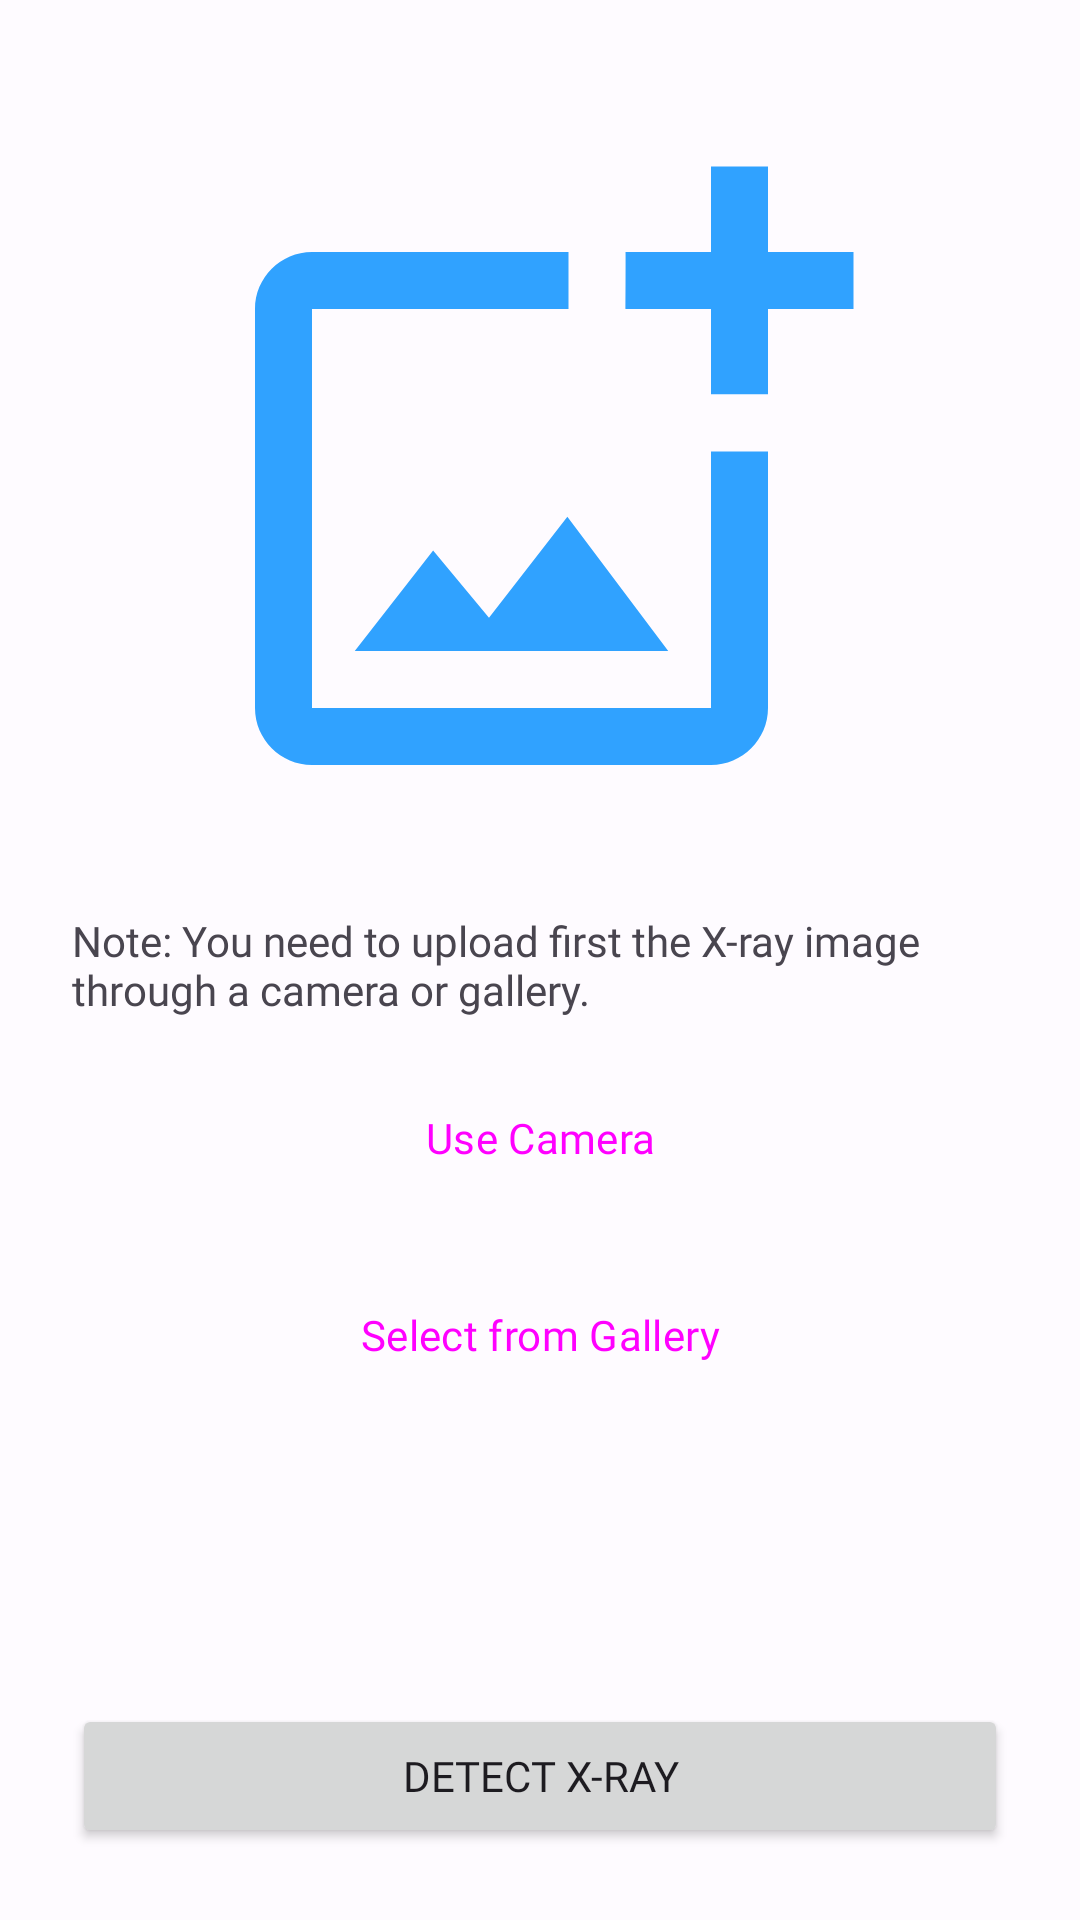

Layout XML and referenced resources for this Android screen:
<!-- AndroidManifest.xml: application theme Theme.LungCare -->
<!-- res/layout/activity_post_xray.xml -->
<?xml version="1.0" encoding="utf-8"?>
<androidx.constraintlayout.widget.ConstraintLayout xmlns:android="http://schemas.android.com/apk/res/android"
    xmlns:app="http://schemas.android.com/apk/res-auto"
    xmlns:tools="http://schemas.android.com/tools"
    android:layout_width="match_parent"
    android:layout_height="match_parent"
    tools:context=".presentation.home.post.PostXrayActivity">

    <ImageView
        android:id="@+id/previewIv"
        android:layout_width="@dimen/default_size"
        android:layout_height="@dimen/default_size"
        android:layout_marginTop="@dimen/margin_xl"
        android:contentDescription="@string/content_desc_image_preview"
        android:padding="@dimen/padding_m"
        android:scaleType="fitCenter"
        app:layout_constraintBottom_toTopOf="@+id/horizontalGuideline"
        app:layout_constraintEnd_toEndOf="parent"
        app:layout_constraintStart_toStartOf="parent"
        app:layout_constraintTop_toTopOf="parent"
        app:srcCompat="@drawable/ic_placeholder" />

    <TextView
        android:id="@+id/noteTv"
        android:layout_width="@dimen/default_size"
        android:layout_height="wrap_content"
        android:layout_marginStart="@dimen/margin_l"
        android:layout_marginTop="@dimen/margin_m"
        android:layout_marginEnd="@dimen/margin_l"
        android:fontFamily="@font/poppins_medium"
        android:text="@string/body_message_post_xray"
        app:layout_constraintEnd_toEndOf="parent"
        app:layout_constraintStart_toStartOf="parent"
        app:layout_constraintTop_toTopOf="@+id/horizontalGuideline" />


    <Button
        android:id="@+id/openCameraBtn"
        style="?attr/materialButtonOutlinedStyle"
        android:layout_width="@dimen/default_size"
        android:layout_height="wrap_content"
        android:layout_marginStart="@dimen/margin_l"
        android:layout_marginTop="@dimen/margin_m"
        android:layout_marginEnd="@dimen/margin_l"
        android:fontFamily="@font/poppins_medium"
        android:padding="@dimen/padding_m"
        android:text="@string/camera"
        app:layout_constraintEnd_toEndOf="parent"
        app:layout_constraintStart_toStartOf="parent"
        app:layout_constraintTop_toBottomOf="@+id/noteTv"
        app:shapeAppearance="@style/roundCorner"
        app:strokeColor="@color/blue_700" />

    <Button
        android:id="@+id/openGalleryBtn"
        style="?attr/materialButtonOutlinedStyle"
        android:layout_width="@dimen/default_size"
        android:layout_height="wrap_content"
        android:layout_marginTop="@dimen/margin_m"
        android:fontFamily="@font/poppins_medium"
        android:padding="@dimen/margin_m"
        android:text="@string/gallery"
        app:layout_constraintEnd_toEndOf="@+id/openCameraBtn"
        app:layout_constraintStart_toStartOf="@+id/openCameraBtn"
        app:layout_constraintTop_toBottomOf="@+id/openCameraBtn"
        app:shapeAppearance="@style/roundCorner"
        app:strokeColor="@color/blue_700" />

    <Button
        android:id="@+id/uploadBtn"
        android:layout_width="@dimen/default_size"
        android:layout_height="wrap_content"
        android:layout_marginStart="@dimen/margin_l"
        android:layout_marginEnd="@dimen/margin_l"
        android:layout_marginBottom="@dimen/margin_l"
        android:fontFamily="@font/poppins_medium"
        android:padding="@dimen/padding_m"
        android:text="@string/detect"
        app:layout_constraintBottom_toBottomOf="parent"
        app:layout_constraintEnd_toEndOf="parent"
        app:layout_constraintStart_toStartOf="parent"
        app:shapeAppearance="@style/roundCorner" />

    <com.google.android.material.progressindicator.CircularProgressIndicator
        android:id="@+id/progressbar"
        android:layout_width="wrap_content"
        android:layout_height="wrap_content"
        android:indeterminate="true"
        android:visibility="gone"
        app:layout_constraintBottom_toBottomOf="parent"
        app:layout_constraintEnd_toEndOf="parent"
        app:layout_constraintStart_toStartOf="parent"
        app:layout_constraintTop_toTopOf="parent"
        tools:visibility="visible" />

    <androidx.constraintlayout.widget.Guideline
        android:id="@+id/horizontalGuideline"
        android:layout_width="wrap_content"
        android:layout_height="wrap_content"
        android:orientation="horizontal"
        app:layout_constraintGuide_percent="0.45" />

    <androidx.constraintlayout.widget.Guideline
        android:id="@+id/verticalGuideline"
        android:layout_width="wrap_content"
        android:layout_height="wrap_content"
        android:orientation="vertical"
        app:layout_constraintGuide_percent="0.5" />

</androidx.constraintlayout.widget.ConstraintLayout>
<!-- resources referenced by this layout -->
<resources>
  <color name="blue_700">#0051C6</color>
  <dimen name="default_size">0dp</dimen>
  <dimen name="margin_l">24dp</dimen>
  <dimen name="margin_m">16dp</dimen>
  <dimen name="margin_xl">32dp</dimen>
  <dimen name="padding_m">14dp</dimen>
  <!-- drawable ic_placeholder (drawable) -->
  <vector xmlns:android="http://schemas.android.com/apk/res/android"
      android:width="24dp"
      android:height="24dp"
      android:tint="#30A2FF"
      android:viewportWidth="24"
      android:viewportHeight="24">
      <path
          android:fillColor="@android:color/white"
          android:pathData="M18,20L4,20L4,6h9L13,4L4,4c-1.1,0 -2,0.9 -2,2v14c0,1.1 0.9,2 2,2h14c1.1,0 2,-0.9 2,-2v-9h-2v9zM10.21,16.83l-1.96,-2.36L5.5,18h11l-3.54,-4.71zM20,4L20,1h-2v3h-3c0.01,0.01 0,2 0,2h3v2.99c0.01,0.01 2,0 2,0L20,6h3L23,4h-3z" />
  </vector>
  <string name="body_message_post_xray">Note: You need to upload first the X-ray image through a camera or gallery.</string>
  <string name="camera">Use Camera</string>
  <string name="content_desc_image_preview">Preview image to be detect</string>
  <string name="detect">Detect X-ray</string>
  <string name="gallery">Select from Gallery</string>
  <style name="roundCorner" parent="">
          <item name="cornerSize">20%</item>
      </style>
  <style name="Theme.LungCare" parent="Base.Theme.LungCare" />
  <color name="md_theme_light_primary">#1157CC</color>
  <color name="md_theme_light_onPrimary">#FFFFFF</color>
  <color name="md_theme_light_primaryContainer">#DAE2FF</color>
  <color name="md_theme_light_onPrimaryContainer">#001847</color>
  <color name="md_theme_light_secondary">#0055D4</color>
  <color name="md_theme_light_onSecondary">#FFFFFF</color>
  <color name="md_theme_light_secondaryContainer">#DAE2FF</color>
  <color name="md_theme_light_onSecondaryContainer">#001848</color>
  <color name="md_theme_light_tertiary">#1760A5</color>
  <color name="md_theme_light_onTertiary">#FFFFFF</color>
  <color name="md_theme_light_tertiaryContainer">#D3E3FF</color>
  <color name="md_theme_light_onTertiaryContainer">#001C39</color>
  <color name="md_theme_light_error">#BA1A1A</color>
  <color name="md_theme_light_errorContainer">#FFDAD6</color>
  <color name="md_theme_light_onError">#FFFFFF</color>
  <color name="md_theme_light_onErrorContainer">#410002</color>
  <color name="md_theme_light_background">#FEFBFF</color>
  <color name="md_theme_light_onBackground">#1B1B1F</color>
  <color name="md_theme_light_surface">#FEFBFF</color>
  <color name="md_theme_light_onSurface">#1B1B1F</color>
  <color name="md_theme_light_surfaceVariant">#E1E2EC</color>
  <color name="md_theme_light_onSurfaceVariant">#45464F</color>
  <color name="md_theme_light_outline">#757780</color>
  <color name="md_theme_light_inverseOnSurface">#F2F0F4</color>
  <color name="md_theme_light_inverseSurface">#303034</color>
  <color name="md_theme_light_inversePrimary">#B2C5FF</color>
</resources>
